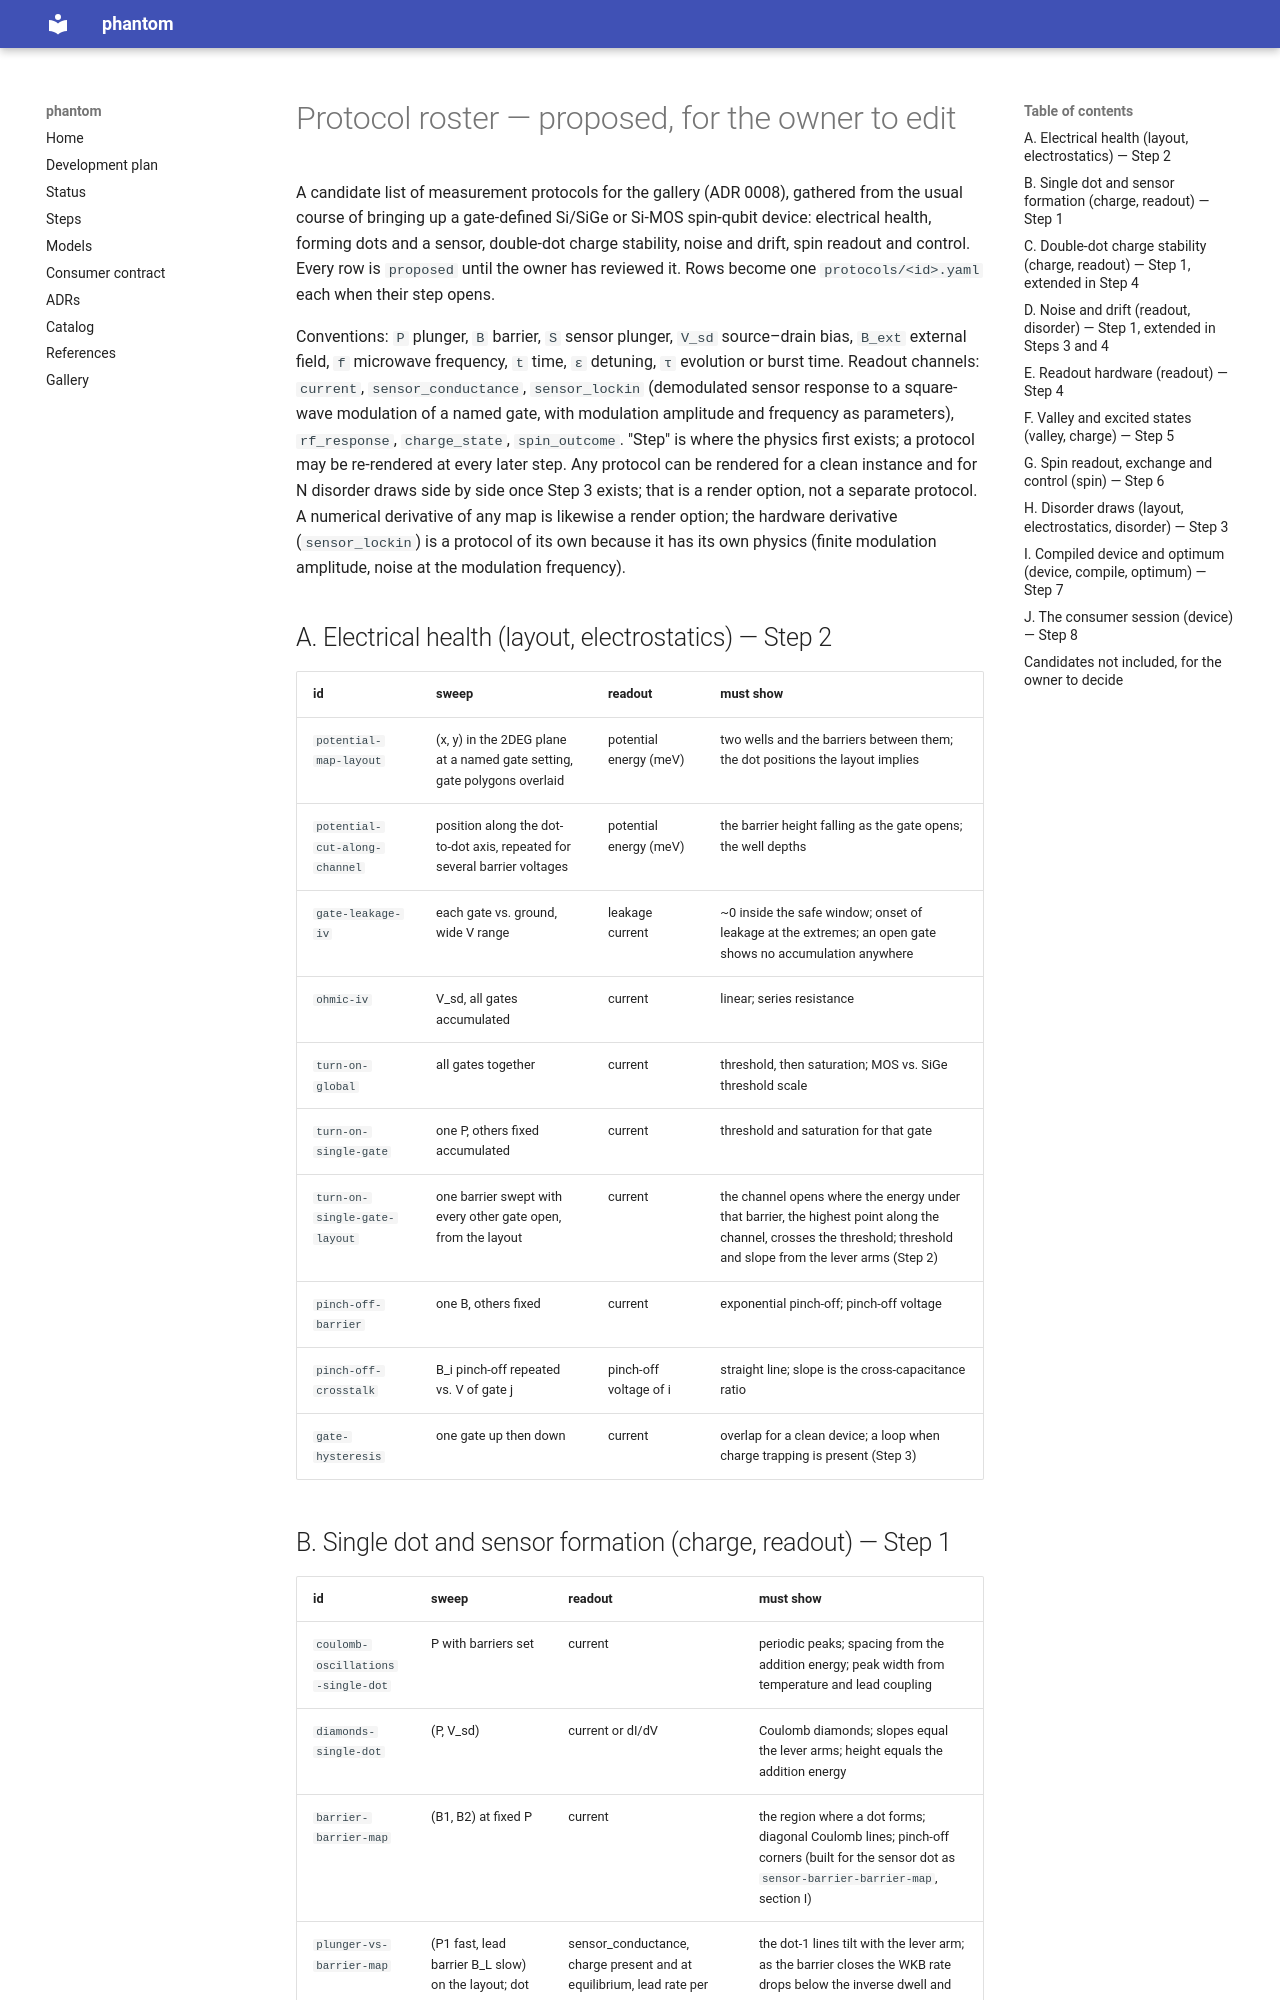

repository: CowboyQuantum/phantom · page: gallery/PROTOCOLS/index.html · generator: mkdocs

# Protocol roster — proposed, for the owner to edit

A candidate list of measurement protocols for the gallery (ADR 0008), gathered from the usual course of
bringing up a gate-defined Si/SiGe or Si-MOS spin-qubit device: electrical health, forming dots and a
sensor, double-dot charge stability, noise and drift, spin readout and control. Every row is `proposed`
until the owner has reviewed it. Rows become one `protocols/<id>.yaml` each when their step opens.

Conventions: `P` plunger, `B` barrier, `S` sensor plunger, `V_sd` source–drain bias, `B_ext` external
field, `f` microwave frequency, `t` time, `ε` detuning, `τ` evolution or burst time. Readout channels:
`current`, `sensor_conductance`, `sensor_lockin` (demodulated sensor response to a square-wave
modulation of a named gate, with modulation amplitude and frequency as parameters), `rf_response`,
`charge_state`, `spin_outcome`. "Step" is where the physics first exists; a protocol may be re-rendered
at every later step. Any protocol can be rendered for a clean instance and for N disorder draws side by
side once Step 3 exists; that is a render option, not a separate protocol. A numerical derivative of any
map is likewise a render option; the hardware derivative (`sensor_lockin`) is a protocol of its own
because it has its own physics (finite modulation amplitude, noise at the modulation frequency).

## A. Electrical health (layout, electrostatics) — Step 2
| id | sweep | readout | must show |
|---|---|---|---|
| `potential-map-layout` | (x, y) in the 2DEG plane at a named gate setting, gate polygons overlaid | potential energy (meV) | two wells and the barriers between them; the dot positions the layout implies |
| `potential-cut-along-channel` | position along the dot-to-dot axis, repeated for several barrier voltages | potential energy (meV) | the barrier height falling as the gate opens; the well depths |
| `gate-leakage-iv` | each gate vs. ground, wide V range | leakage current | ~0 inside the safe window; onset of leakage at the extremes; an open gate shows no accumulation anywhere |
| `ohmic-iv` | V_sd, all gates accumulated | current | linear; series resistance |
| `turn-on-global` | all gates together | current | threshold, then saturation; MOS vs. SiGe threshold scale |
| `turn-on-single-gate` | one P, others fixed accumulated | current | threshold and saturation for that gate |
| `turn-on-single-gate-layout` | one barrier swept with every other gate open, from the layout | current | the channel opens where the energy under that barrier, the highest point along the channel, crosses the threshold; threshold and slope from the lever arms (Step 2) |
| `pinch-off-barrier` | one B, others fixed | current | exponential pinch-off; pinch-off voltage |
| `pinch-off-crosstalk` | B_i pinch-off repeated vs. V of gate j | pinch-off voltage of i | straight line; slope is the cross-capacitance ratio |
| `gate-hysteresis` | one gate up then down | current | overlap for a clean device; a loop when charge trapping is present (Step 3) |
